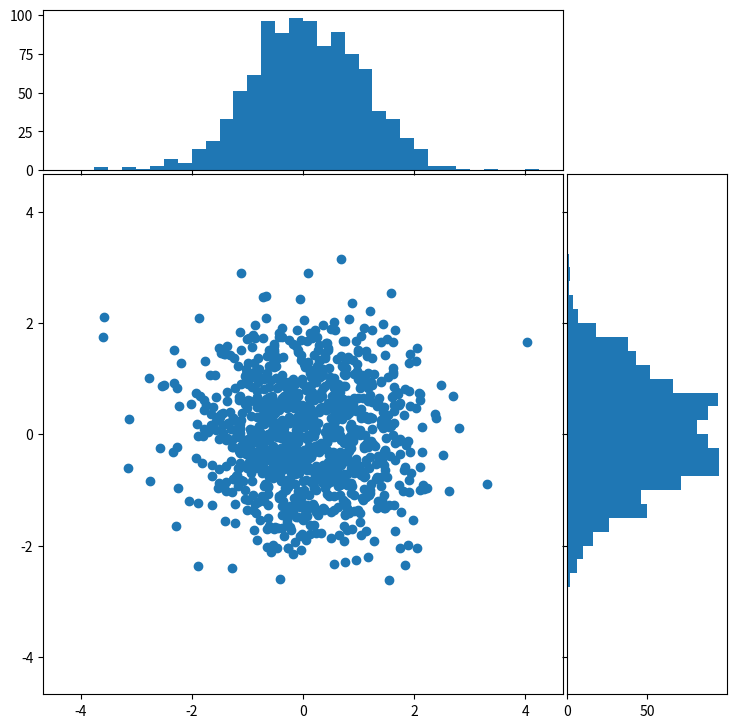

Python code for this plot:
import numpy as np
import matplotlib.pyplot as plt

# Fixing random state for reproducibility
np.random.seed(19680801)

# some random data
x = np.random.randn(1000)
y = np.random.randn(1000)


def scatter_hist(x, y, ax, ax_histx, ax_histy):
    # no labels
    ax_histx.tick_params(axis="x", labelbottom=False)
    ax_histy.tick_params(axis="y", labelleft=False)

    # the scatter plot:
    ax.scatter(x, y)

    # now determine nice limits by hand:
    binwidth = 0.25
    xymax = max(np.max(np.abs(x)), np.max(np.abs(y)))
    lim = (int(xymax/binwidth) + 1) * binwidth

    bins = np.arange(-lim, lim + binwidth, binwidth)
    ax_histx.hist(x, bins=bins)
    ax_histy.hist(y, bins=bins, orientation='horizontal')

# definitions for the axes
left, width = 0.1, 0.65
bottom, height = 0.1, 0.65
spacing = 0.005


rect_scatter = [left, bottom, width, height]
rect_histx = [left, bottom + height + spacing, width, 0.2]  # 这些其实就是不同的位置
rect_histy = [left + width + spacing, bottom, 0.2, height]

# start with a square Figure
fig = plt.figure(figsize=(8, 8))

ax = fig.add_axes(rect_scatter)
ax_histx = fig.add_axes(rect_histx, sharex=ax)  # oo 明白了这里是指用了ax的sharex的x轴
ax_histy = fig.add_axes(rect_histy, sharey=ax)
# no labels  # 令
ax_histx.tick_params(axis="x", labelbottom=False)
ax_histy.tick_params(axis="y", labelleft=False)

# use the previously defined function
scatter_hist(x, y, ax, ax_histx, ax_histy)

plt.show()